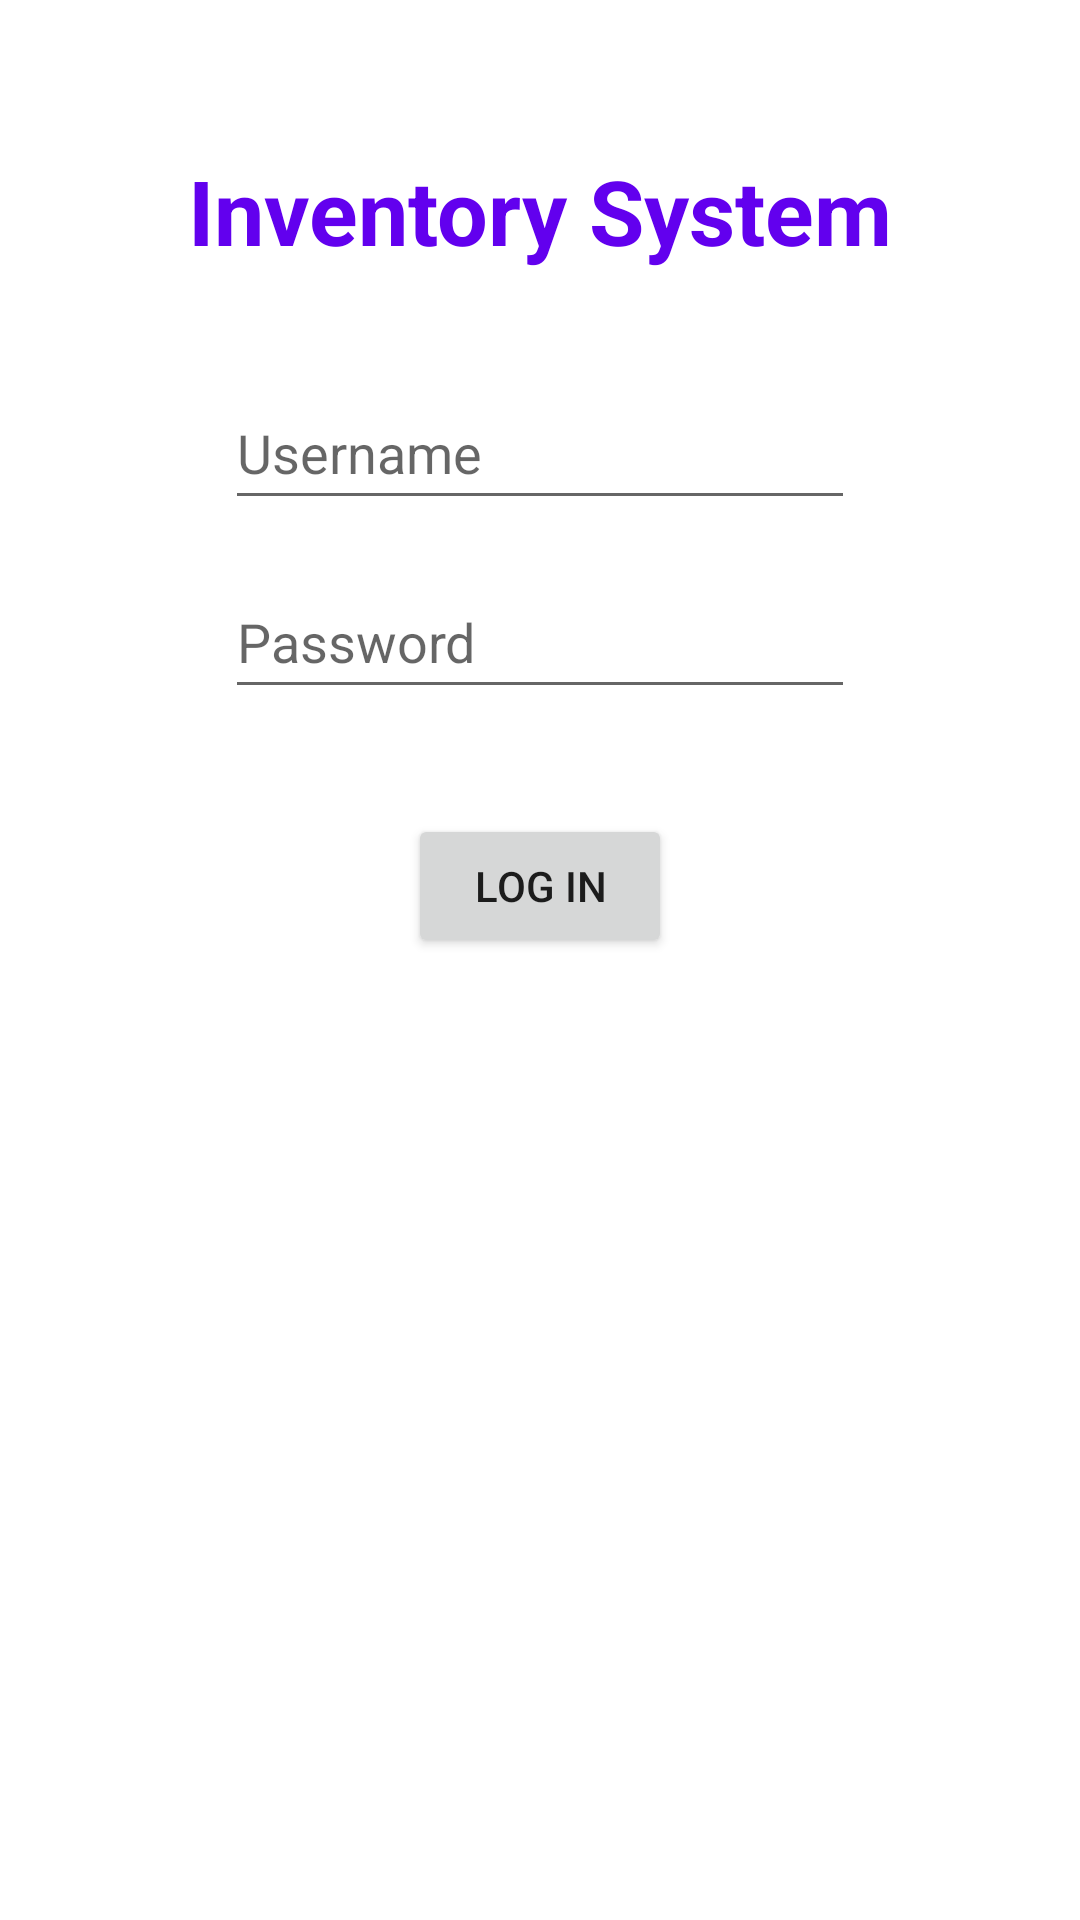

Android layout source for this screen:
<!-- AndroidManifest.xml: application theme Theme.InventorySystem -->
<!-- res/layout/activity_login.xml -->
<?xml version="1.0" encoding="utf-8"?>
<androidx.constraintlayout.widget.ConstraintLayout xmlns:android="http://schemas.android.com/apk/res/android"
    xmlns:app="http://schemas.android.com/apk/res-auto"
    xmlns:tools="http://schemas.android.com/tools"
    android:layout_width="match_parent"
    android:layout_height="match_parent"
    tools:context=".LoginActivity">

    <TextView
        android:id="@+id/loginBannerText"
        android:layout_width="wrap_content"
        android:layout_height="wrap_content"
        android:layout_marginStart="75dp"
        android:layout_marginTop="50dp"
        android:layout_marginEnd="75dp"
        android:text="@string/inventory_system"
        android:textColor="@color/purple_500"
        android:textSize="30sp"
        android:textStyle="bold"
        app:layout_constraintEnd_toEndOf="parent"
        app:layout_constraintStart_toStartOf="parent"
        app:layout_constraintTop_toTopOf="parent" />

    <EditText
        android:id="@+id/username"
        android:layout_width="wrap_content"
        android:layout_height="wrap_content"
        android:layout_marginStart="90dp"
        android:layout_marginTop="35dp"
        android:layout_marginEnd="90dp"
        android:autofillHints=""
        android:ems="10"
        android:hint="@string/username"
        android:inputType="textPersonName"
        android:minHeight="48dp"
        app:layout_constraintEnd_toEndOf="parent"
        app:layout_constraintStart_toStartOf="parent"
        app:layout_constraintTop_toBottomOf="@+id/loginBannerText" />

    <EditText
        android:id="@+id/password"
        android:layout_width="wrap_content"
        android:layout_height="wrap_content"
        android:layout_marginStart="90dp"
        android:layout_marginTop="15dp"
        android:layout_marginEnd="90dp"
        android:autofillHints=""
        android:ems="10"
        android:hint="@string/password"
        android:inputType="textPassword"
        android:minHeight="48dp"
        app:layout_constraintEnd_toEndOf="parent"
        app:layout_constraintStart_toStartOf="parent"
        app:layout_constraintTop_toBottomOf="@+id/username" />

    <Button
        android:id="@+id/loginButton"
        android:layout_width="wrap_content"
        android:layout_height="wrap_content"
        android:layout_marginStart="150dp"
        android:layout_marginTop="35dp"
        android:layout_marginEnd="150dp"
        android:text="@string/log_in"
        app:layout_constraintEnd_toEndOf="parent"
        app:layout_constraintStart_toStartOf="parent"
        app:layout_constraintTop_toBottomOf="@+id/password" />

    <TextView
        android:id="@+id/loginAlert"
        android:layout_width="wrap_content"
        android:layout_height="wrap_content"
        android:layout_marginStart="75dp"
        android:layout_marginTop="50dp"
        android:layout_marginEnd="75dp"
        android:textColor="@color/purple_500"
        android:textSize="20sp"
        app:layout_constraintEnd_toEndOf="parent"
        app:layout_constraintStart_toStartOf="parent"
        app:layout_constraintTop_toBottomOf="@+id/loginButton" />

</androidx.constraintlayout.widget.ConstraintLayout>
<!-- resources referenced by this layout -->
<resources>
  <color name="purple_500">#FF6200EE</color>
  <string name="inventory_system">Inventory System</string>
  <string name="log_in">Log In</string>
  <string name="password">Password</string>
  <string name="username">Username</string>
  <style name="Theme.InventorySystem" parent="Theme.MaterialComponents.DayNight.DarkActionBar">
          
          <item name="colorPrimary">@color/purple_500</item>
          <item name="colorPrimaryVariant">@color/purple_700</item>
          <item name="colorOnPrimary">@color/white</item>
          
          <item name="colorSecondary">@color/teal_200</item>
          <item name="colorSecondaryVariant">@color/teal_700</item>
          <item name="colorOnSecondary">@color/black</item>
          
          <item name="android:statusBarColor">?attr/colorPrimaryVariant</item>
          
      </style>
  <color name="purple_700">#FF3700B3</color>
  <color name="white">#FFFFFFFF</color>
  <color name="teal_200">#FF03DAC5</color>
  <color name="teal_700">#FF018786</color>
  <color name="black">#FF000000</color>
</resources>
